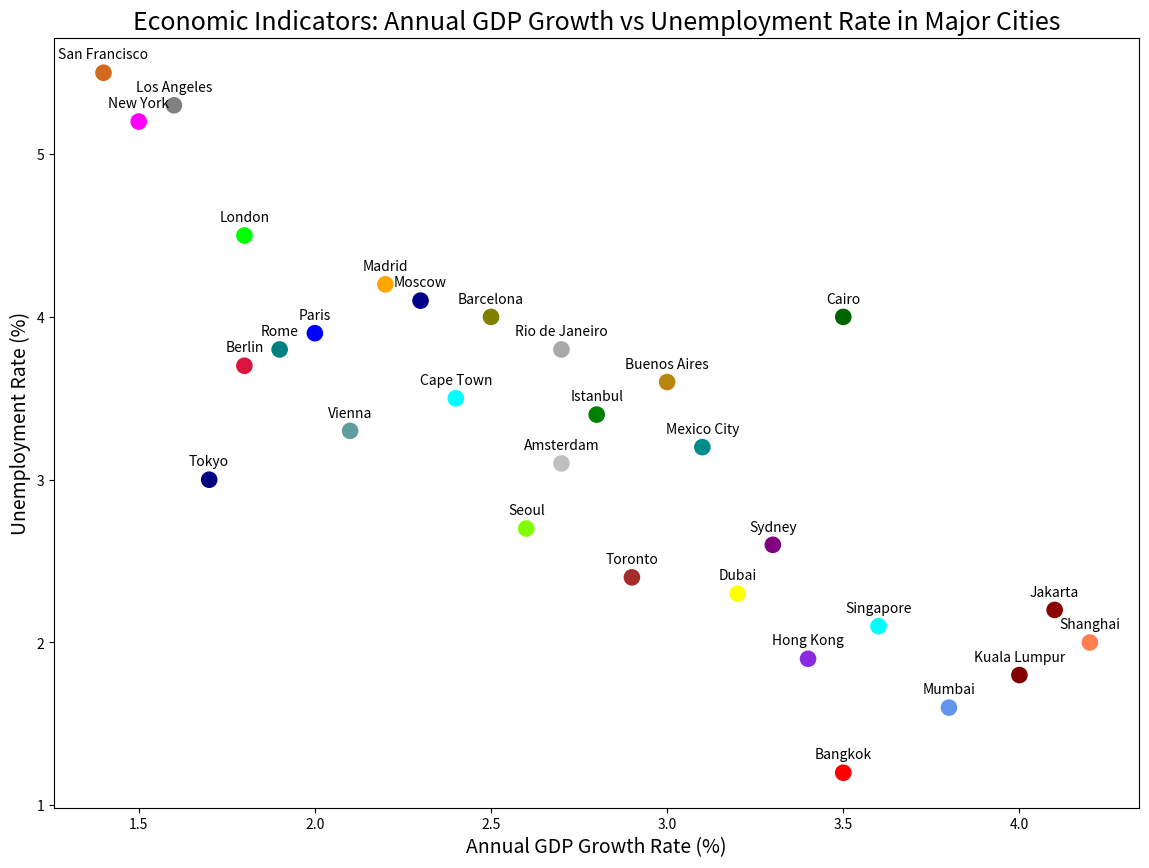

Generate this figure with matplotlib:

import matplotlib.pyplot as plt

cities = ["Bangkok", "London", "Paris", "Dubai", "New York", 
          "Singapore", "Kuala Lumpur", "Istanbul", "Tokyo", 
          "Barcelona", "Sydney", "Rome", "Los Angeles", 
          "Amsterdam", "Madrid", "Toronto", "Hong Kong", 
          "Vienna", "Seoul", "San Francisco", "Shanghai",
          "Mumbai", "Berlin", "Cape Town", "Moscow",
          "Mexico City", "Buenos Aires", "Rio de Janeiro",
          "Cairo", "Jakarta"]
gdp_growth = [3.5, 1.8, 2.0, 3.2, 1.5, 3.6, 4.0, 2.8, 1.7, 
              2.5, 3.3, 1.9, 1.6, 2.7, 2.2, 2.9, 3.4, 2.1, 
              2.6, 1.4, 4.2, 3.8, 1.8, 2.4, 2.3, 3.1, 3.0, 
              2.7, 3.5, 4.1]
unemployment_rate = [1.2, 4.5, 3.9, 2.3, 5.2, 2.1, 1.8, 3.4, 3.0, 
                     4.0, 2.6, 3.8, 5.3, 3.1, 4.2, 2.4, 1.9, 3.3, 
                     2.7, 5.5, 2.0, 1.6, 3.7, 3.5, 4.1, 3.2, 3.6, 
                     3.8, 4.0, 2.2]

plt.figure(figsize=(14, 10))
plt.scatter(gdp_growth, unemployment_rate, c=[
    '#FF0000','#00FF00','#0000FF','#FFFF00','#FF00FF',
    '#00FFFF','#800000','#008000','#000080','#808000',
    '#800080','#008080','#808080','#C0C0C0','#FFA500',
    '#A52A2A','#8A2BE2','#5F9EA0','#7FFF00','#D2691E',
    '#FF7F50','#6495ED','#DC143C','#00FFFF','#00008B',
    '#008B8B','#B8860B','#A9A9A9','#006400','#8B0000'], s=120)

plt.title('Economic Indicators: Annual GDP Growth vs Unemployment Rate in Major Cities', fontsize=18)
plt.xlabel('Annual GDP Growth Rate (%)', fontsize=14)
plt.ylabel('Unemployment Rate (%)', fontsize=14)

for i, city in enumerate(cities):
    plt.annotate(city, (gdp_growth[i], unemployment_rate[i]), 
                 textcoords="offset points", xytext=(0,10), ha='center')

plt.show()
